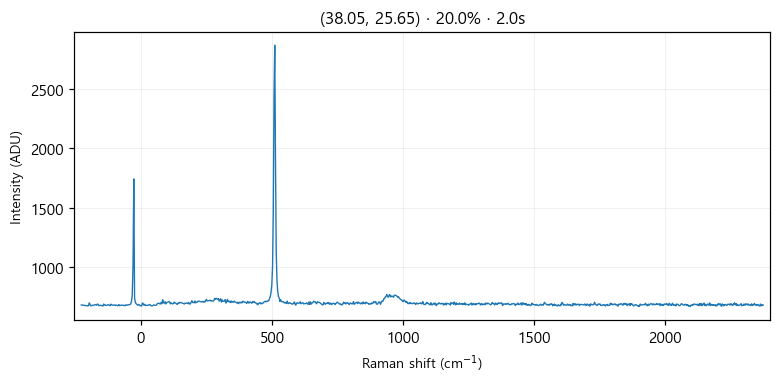

The file beside this chart, header and first rows:
# laser_power_pct, 20.0
# exposure_time, 2.0
# laser_nm, 532
# mode, single
pixel, raman_shift_cm-1, wavelength_nm, intensity
0, -227.1, 525.7, 683
1, -224, 525.8, 683
2, -220.9, 525.8, 680
3, -217.9, 525.9, 682
4, -214.8, 526, 680
5, -211.7, 526.1, 678
6, -208.6, 526.2, 677
7, -205.6, 526.3, 678
8, -202.5, 526.4, 675
9, -199.4, 526.4, 677
10, -196.4, 526.5, 701
11, -193.3, 526.6, 686
12, -190.3, 526.7, 675
13, -187.2, 526.8, 678
14, -184.1, 526.9, 681
15, -181.1, 526.9, 680
16, -178, 527, 683
17, -175, 527.1, 685
18, -171.9, 527.2, 686
19, -168.9, 527.3, 680
20, -165.8, 527.4, 691
21, -162.8, 527.5, 688
22, -159.7, 527.5, 677
23, -156.7, 527.6, 679
24, -153.6, 527.7, 681
25, -150.6, 527.8, 679
26, -147.5, 527.9, 676
27, -144.5, 528, 674
28, -141.4, 528, 691
29, -138.4, 528.1, 681
30, -135.4, 528.2, 683
31, -132.3, 528.3, 679
32, -129.3, 528.4, 680
33, -126.3, 528.5, 684
34, -123.2, 528.6, 686
35, -120.2, 528.6, 680
36, -117.2, 528.7, 677
37, -114.1, 528.8, 690
38, -111.1, 528.9, 684
39, -108.1, 529, 681
40, -105, 529.1, 683
41, -102, 529.1, 680
42, -98.99, 529.2, 684
43, -95.96, 529.3, 679
44, -92.94, 529.4, 682
45, -89.92, 529.5, 678
46, -86.9, 529.6, 677
47, -83.88, 529.7, 687
48, -80.86, 529.7, 677
49, -77.84, 529.8, 681
50, -74.83, 529.9, 679
51, -71.81, 530, 682
52, -68.8, 530.1, 682
53, -65.79, 530.2, 679
54, -62.78, 530.2, 679
55, -59.77, 530.3, 677
... 968 more rows
